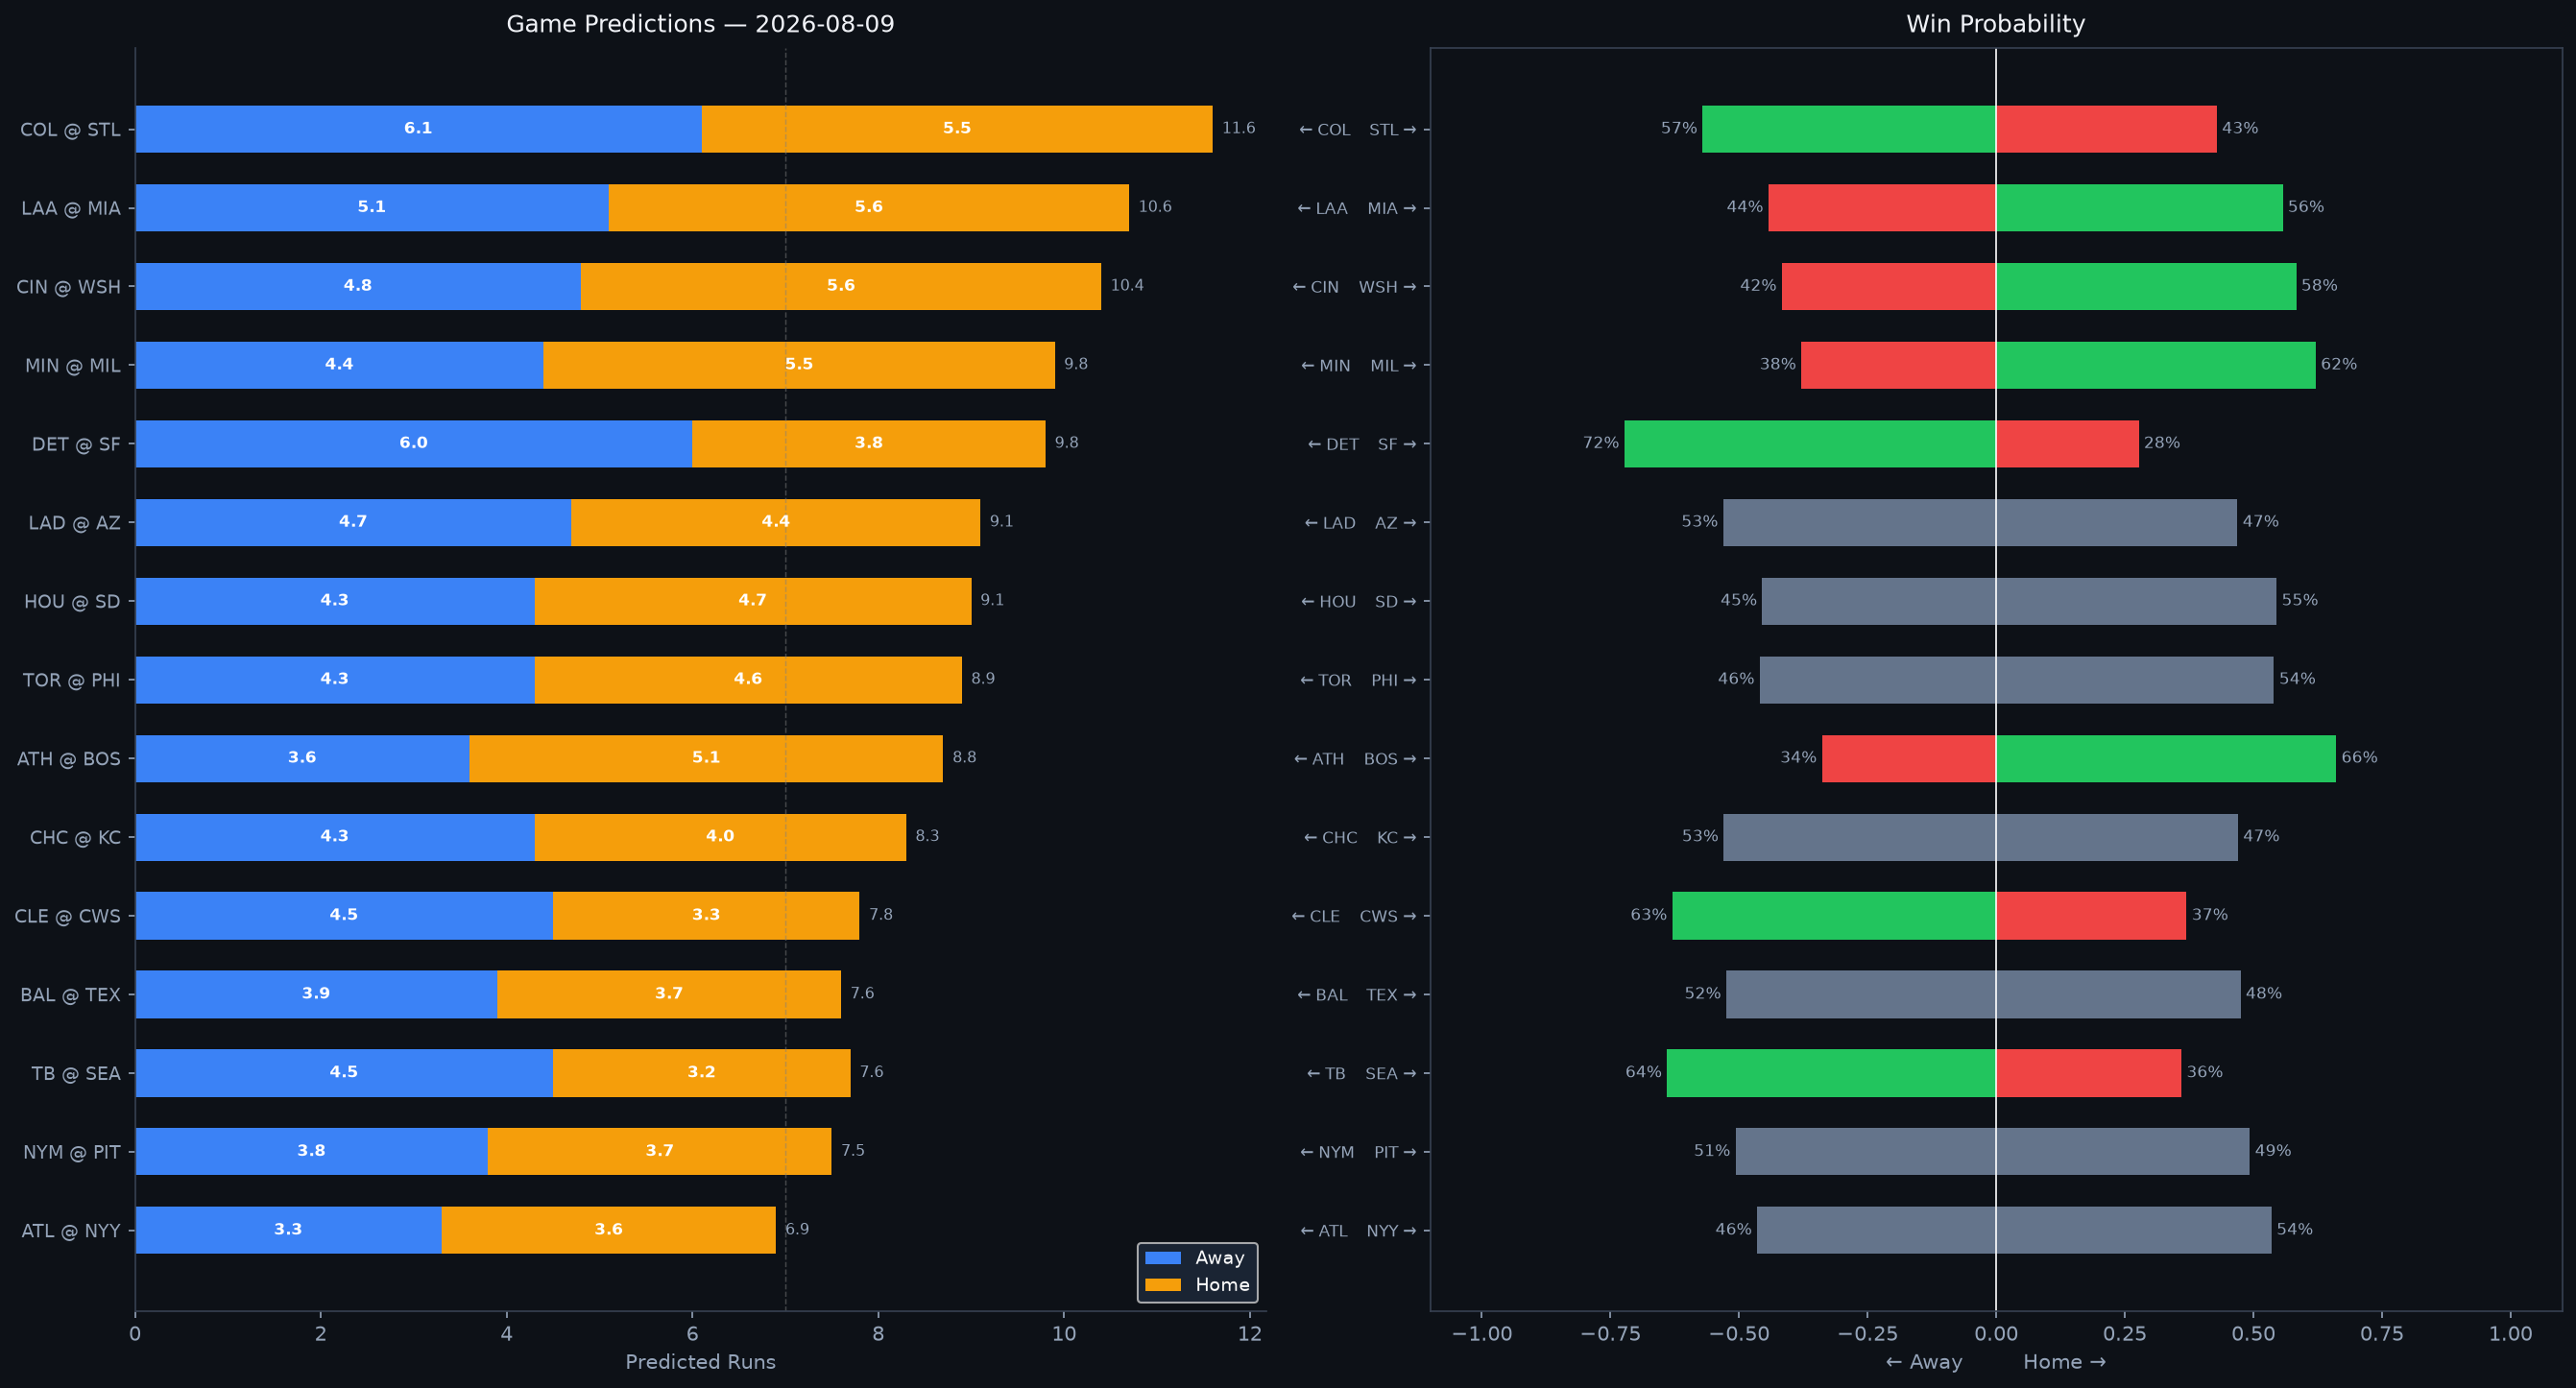

Data behind this chart, as committed beside it:
Rank, matchup, home_team, away_team, venue, home_runs_pred, away_runs_pred, total_pred, run_diff, home_win_prob, away_win_prob, predicted_winner, home_faces, home_sp_hand, home_sp_era, home_sp_last3, home_sp_ped, away_faces, away_sp_hand, away_sp_era, away_sp_last3, away_sp_ped, home_lu_ops, home_lu_xba
1, COL @ STL, STL, COL, Busch Stadium, 5.5, 6.1, 11.6, 0.6, 42.9, 57.1, COL, Michael Lorenzen, R, 4.36, 14.12, , Michael McGreevy, R, 3.77, 10.26, , 0.685, 0.328
2, LAA @ MIA, MIA, LAA, loanDepot park, 5.6, 5.1, 10.6, 0.5, 55.7, 44.3, MIA, Grayson Rodriguez, R, 4.66, 5.06, , Ryan Gusto, R, 5.4, 5.11, , 0.735, 0.335
3, CIN @ WSH, WSH, CIN, Nationals Park, 5.6, 4.8, 10.4, 0.7, 58.3, 41.7, WSH, Brady Singer, R, 4.28, 5.52, , Brad Lord, R, 4.18, 10.71, , 0.674, 0.315
4, MIN @ MIL, MIL, MIN, American Family Field, 5.5, 4.4, 9.8, 1.1, 62.1, 37.9, MIL, Connor Prielipp, L, 4.75, 4.12, , Jacob Misiorowski, R, 2.56, 1.69, , 0.733, 0.335
5, DET @ SF, SF, DET, Oracle Park, 3.8, 6.0, 9.8, 2.1, 27.7, 72.3, DET, Troy Melton, R, 2.03, 0.95, , Logan Webb, R, 3.42, 3.0, Logan Webb, 0.637, 0.308
6, LAD @ AZ, AZ, LAD, Chase Field, 4.4, 4.7, 9.1, 0.3, 46.9, 53.1, LAD, Justin Wrobleski, L, 4.01, 7.22, , Eduardo Rodriguez, L, 4.05, 3.28, , 0.722, 0.307
7, HOU @ SD, SD, HOU, Petco Park, 4.7, 4.3, 9.1, 0.4, 54.5, 45.5, SD, Cristian Javier, R, 3.8, 2.25, , TBD, R, 4.5, N/A, , 0.675, 0.328
8, TOR @ PHI, PHI, TOR, Citizens Bank Park, 4.6, 4.3, 8.9, 0.4, 54.0, 46.0, PHI, Shane Bieber, R, 3.32, 4.35, Shane Bieber, Jesús Luzardo, L, 4.05, 2.99, , 0.775, 0.34
9, ATH @ BOS, BOS, ATH, Fenway Park, 5.1, 3.6, 8.8, 1.5, 66.1, 33.9, BOS, J.T. Ginn, R, 4.21, 6.11, , Erik Miller, L, 2.99, N/A, , 0.71, 0.322
10, CHC @ KC, KC, CHC, Kauffman Stadium, 4.0, 4.3, 8.3, 0.3, 47.0, 53.0, CHC, Matthew Boyd, L, 4.51, 2.23, , Randy Dobnak, R, 4.19, 0.53, , 0.698, 0.315
11, CLE @ CWS, CWS, CLE, Rate Field, 3.3, 4.5, 7.8, 1.2, 37.0, 63.0, CLE, Joey Cantillo, L, 3.78, 5.16, , Davis Martin, R, 4.26, 9.56, , 0.666, 0.311
12, BAL @ TEX, TEX, BAL, Globe Life Field, 3.7, 3.9, 7.6, 0.2, 47.5, 52.5, BAL, Cade Povich, L, 5.05, 5.54, , Kumar Rocker, R, 4.65, 2.6, , 0.705, 0.314
13, TB @ SEA, SEA, TB, T-Mobile Park, 3.2, 4.5, 7.6, 1.3, 36.0, 64.0, TB, Ian Seymour, L, 4.01, 2.22, , Emerson Hancock, R, 4.19, 4.24, , 0.707, 0.319
14, NYM @ PIT, PIT, NYM, PNC Park, 3.7, 3.8, 7.5, 0.1, 49.3, 50.7, NYM, Sean Manaea, L, 4.1, 2.5, , Jared Jones, R, 4.1, 3.94, , 0.7, 0.333
15, ATL @ NYY, NYY, ATL, Yankee Stadium, 3.6, 3.3, 6.9, 0.3, 53.5, 46.5, NYY, Grant Holmes, R, 3.77, 3.55, , Cam Schlittler, R, 2.5, 2.78, , 0.804, 0.35
